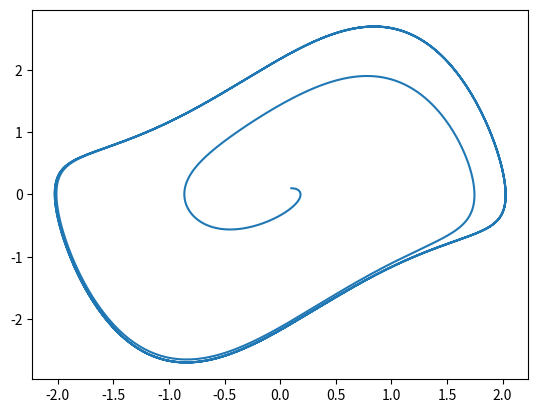
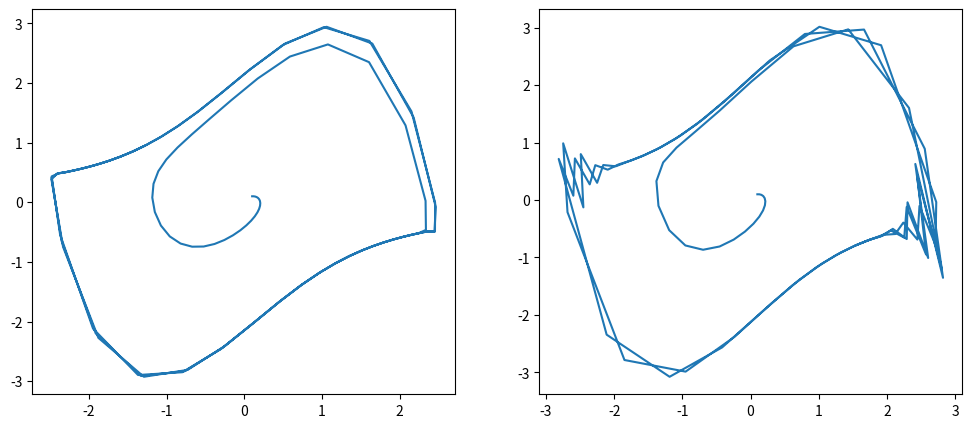

Write the Python code that produced these figures, in order.

# #### Bayesian inference and Data assimilation SS2024
# 
## Exercise 1 solution
# 

import numpy as np
import matplotlib.pyplot as plt


class ode(object):
    """
    Simulate ode using Euler integration
    dx/dt = f(x)
    """
    def __init__(self, f, x0, dt):
        self.f = f
        self.x = np.copy(x0)
        self.dt = dt
            
    def step(self):
        self.x += self.f(self.x)*self.dt


### Problem 1


def f_vdp(x):
    "Dynamics of the van der pol oscillator"
    return np.array([x[1],-x[0]+(1-x[0]**2)*x[1]])

T = 30.
x0 = np.array([0.1,0.1])

def sim_vdp(dt):
    "simulate Van der Pol oscillator with variable time discretization and output the result"
    ode_vdp = ode(f_vdp,x0,dt)
    N = int(T/dt)
    
    x_t = np.zeros((N+1,2))
    x_t[0] = ode_vdp.x
    for i in range(N):
        x_t[i+1] = ode_vdp.x
        ode_vdp.step()
    return x_t


#  Plot (x(t), y(t)) for 0 ≤ t ≤ 30 with ∆t = 0.01


x_001 = sim_vdp(0.01)             #simulate van der pol oscillator with dt = 0.01

plt.plot(x_001[:,0],x_001[:,1])   #Plot


# Change the time step to ∆t = 0.2 and ∆t = 0.3, then plot the result


x_02 = sim_vdp(0.2)  #simulate van der pol oscillator with dt = 0.2
x_03 = sim_vdp(0.3)  #simulate van der pol oscillator with dt = 0.3

#Plot
fig = plt.figure(figsize=(12,5))
ax1 = fig.add_subplot(121)
ax2 = fig.add_subplot(122)
ax1.plot(x_02[:,0],x_02[:,1])
ax2.plot(x_03[:,0],x_03[:,1])


# Using larger values of ∆t incurs chaotic behavior and eventually it blows up.

### Problem 2


def f_ho(x):
    "Dynamics of the harmonic oscillator"
    return np.array([x[1],-x[0]])

def sim_ho(dt):
    "simulate harmonic oscillator and output y(5) and y(10)"
    
    T = 5
    x0 = np.array([1.0,1.0])
    
    N = int(T/dt)
    ode_ho = ode(f_ho,x0,dt)
    
    for i in range(N):
        ode_ho.step()
    y5 = np.copy(ode_ho.x[1])
    for i in range(N):
        ode_ho.step()
    y10 = np.copy(ode_ho.x[1])
    return [y5,y10]

#Simulate and output
y5,y10 = sim_ho(0.01)
print('y(5) = {:8f} and y(10) = {:8f}'.format(y5,y10))


# Solve x0 and y0 from the values of y(5) and y(10) you obtained in the previous step
# 
# The problem boils down to a linear problem 𝐴𝑥=𝑏 where
# 𝐴=(−sin(5)−sin(10)cos(5)cos(10)),𝑥=(𝑥0𝑦0),𝑏=(𝑦(5)𝑦(10))


A = np.array([[-np.sin(5),np.cos(5)],[-np.sin(10),np.cos(10)]])
b = np.array([y5,y10])

x0_est, y0_est = np.linalg.solve(A,b)
print('x0 = {:8f} and y0 = {:8f}'.format(x0_est,y0_est))


# Increase the time step ∆t to 0.1 and repeat the procedure.


y5_2,y10_2 = sim_ho(0.1)
b = np.array([y5_2,y10_2])
x0_est, y0_est = np.linalg.solve(A,b)
print('x0 = {:8f} and y0 = {:8f}'.format(x0_est,y0_est))


# The initial value computed from the numerical simulation with ∆t = 0.1 has much larger error than one obtained from ∆t = 0.01. The error asymptotes towards zero as we further decrease the time discretization until numerical precision matters.
